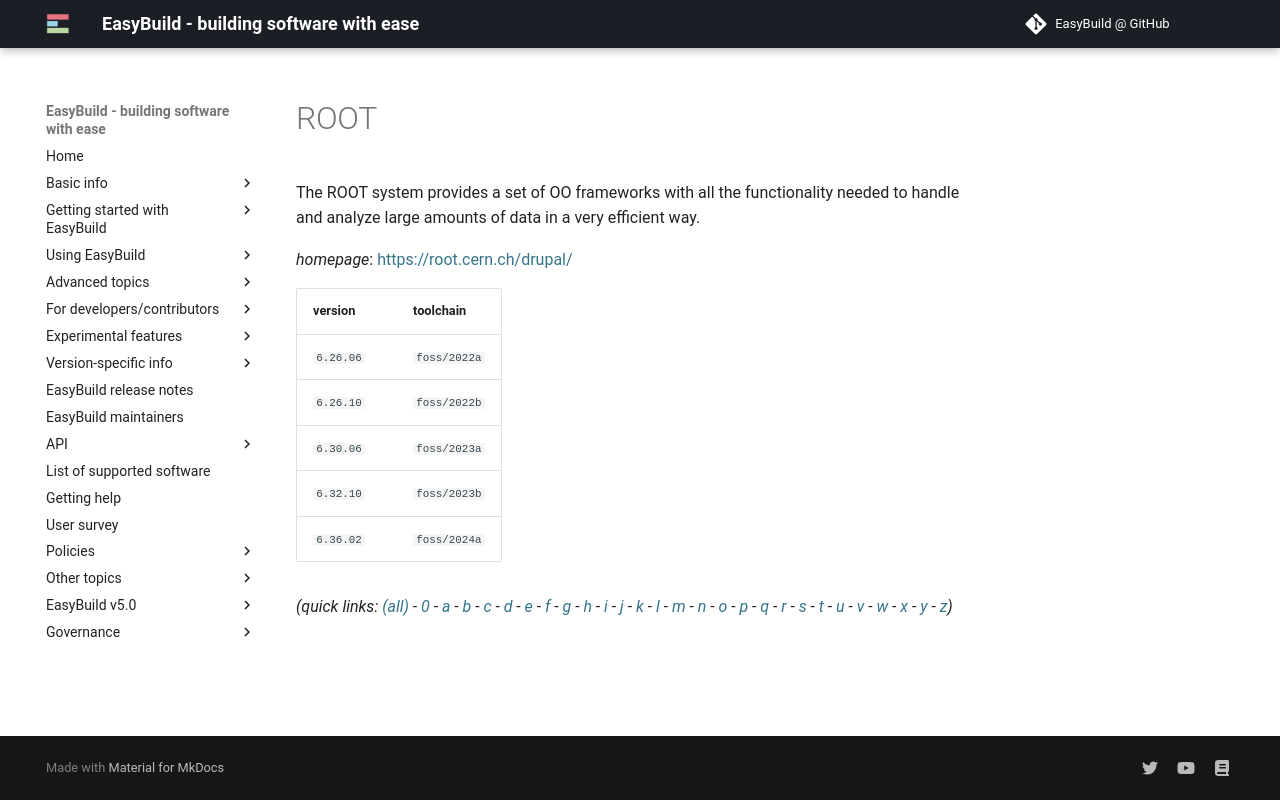

repository: easybuilders/easybuild-docs · page: version-specific/supported-software/r/ROOT/index.html · generator: mkdocs

---
search:
  boost: 0.5
---
# ROOT

The ROOT system provides a set of OO frameworks with all the functionality     needed to handle and analyze large amounts of data in a very efficient way.

*homepage*: <https://root.cern.ch/drupal/>

version | toolchain
--------|----------
``6.26.06`` | ``foss/2022a``
``6.26.10`` | ``foss/2022b``
``6.30.06`` | ``foss/2023a``
``6.32.10`` | ``foss/2023b``
``6.36.02`` | ``foss/2024a``


*(quick links: [(all)](../index.md) - [0](../0/index.md) - [a](../a/index.md) - [b](../b/index.md) - [c](../c/index.md) - [d](../d/index.md) - [e](../e/index.md) - [f](../f/index.md) - [g](../g/index.md) - [h](../h/index.md) - [i](../i/index.md) - [j](../j/index.md) - [k](../k/index.md) - [l](../l/index.md) - [m](../m/index.md) - [n](../n/index.md) - [o](../o/index.md) - [p](../p/index.md) - [q](../q/index.md) - [r](../r/index.md) - [s](../s/index.md) - [t](../t/index.md) - [u](../u/index.md) - [v](../v/index.md) - [w](../w/index.md) - [x](../x/index.md) - [y](../y/index.md) - [z](../z/index.md))*
